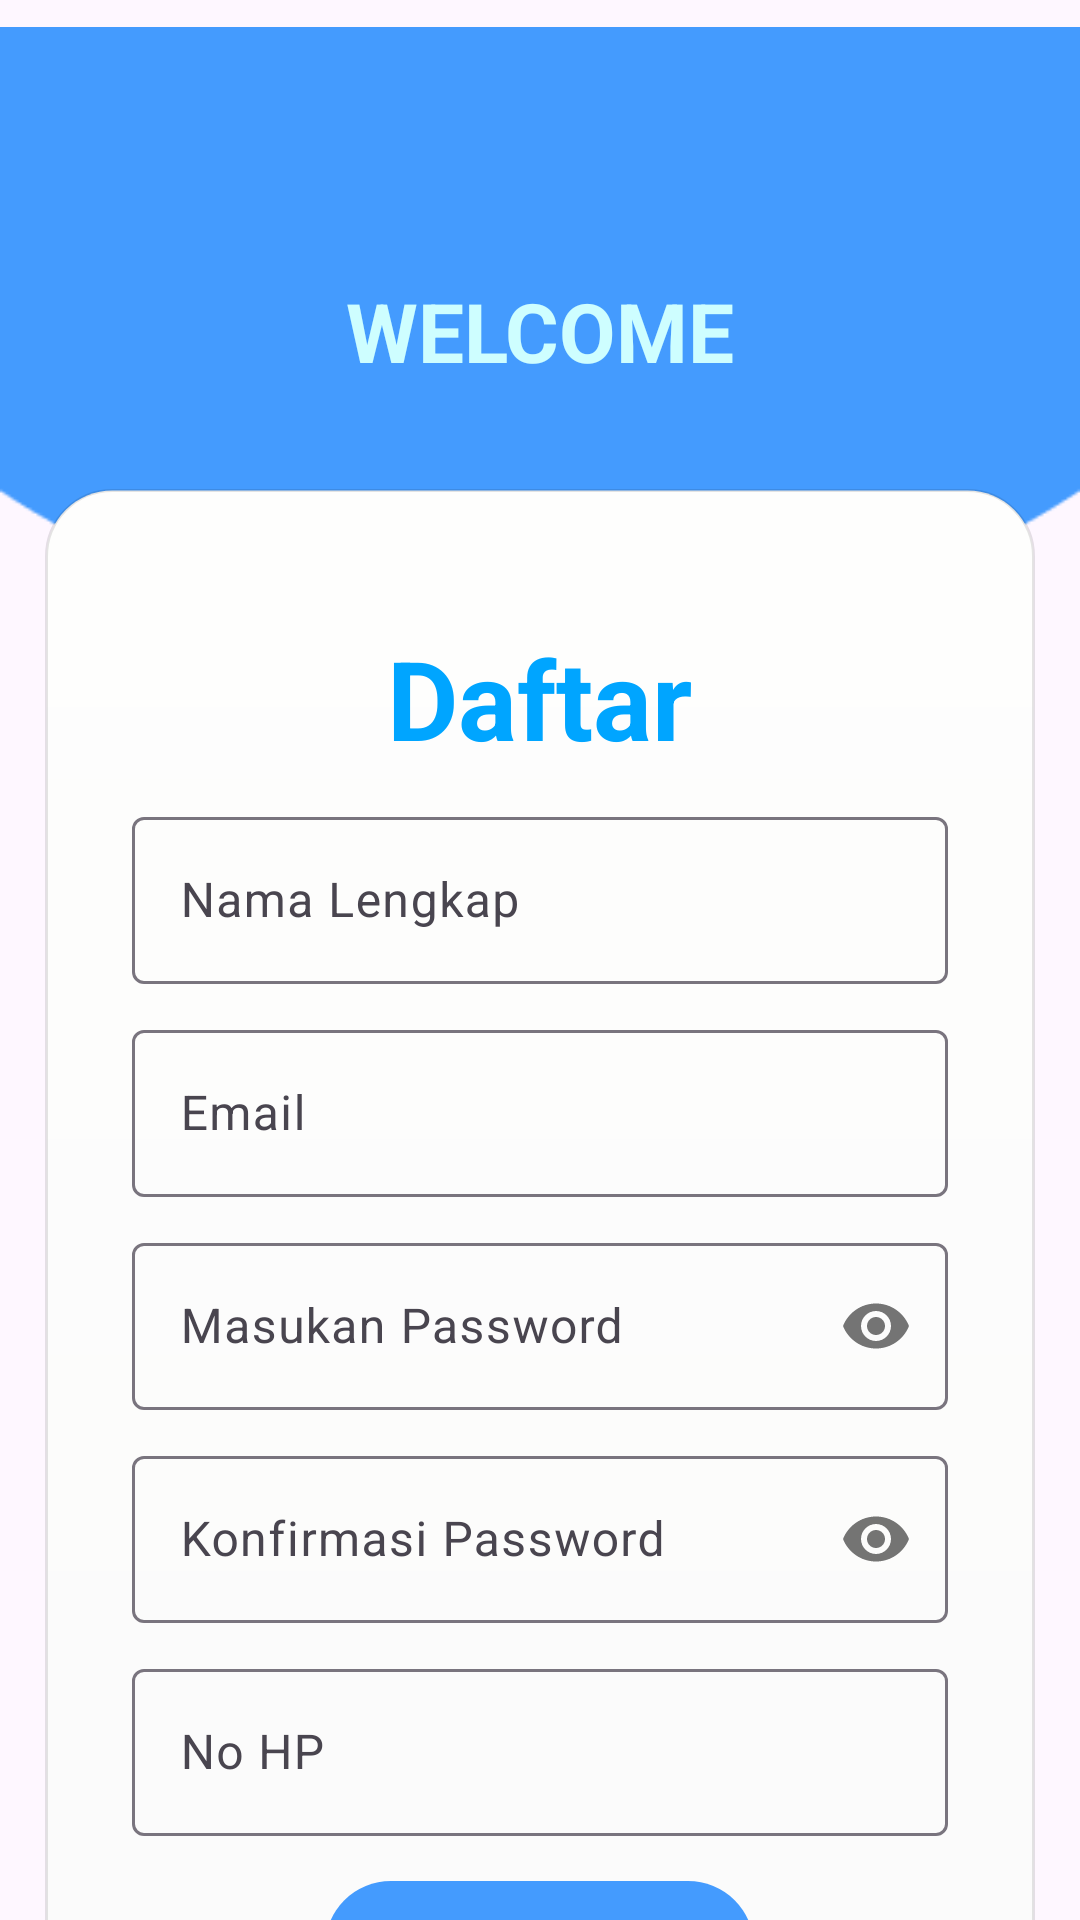

Produce the Android XML layout that renders to this screen, including the resource entries it uses.
<!-- AndroidManifest.xml: application theme Theme.AExpress -->
<!-- res/layout/fragment_register.xml -->
<?xml version="1.0" encoding="utf-8"?>
<androidx.core.widget.NestedScrollView xmlns:android="http://schemas.android.com/apk/res/android"
    xmlns:app="http://schemas.android.com/apk/res-auto"
    xmlns:tools="http://schemas.android.com/tools"
    android:layout_width="match_parent"
    android:layout_height="match_parent"
    tools:context="com.d3if4503.typewriter.ui.auth.RegisterFragment">

    <androidx.constraintlayout.widget.ConstraintLayout
        android:layout_width="match_parent"
        android:layout_height="wrap_content"
        android:paddingBottom="15dp">

        <ImageView
            android:id="@+id/intersect"
            android:layout_width="match_parent"
            android:layout_height="0dp"
            android:layout_marginTop="-6dp"
            android:src="@drawable/ellipse_blue_shape"
            app:layout_constraintEnd_toEndOf="parent"
            app:layout_constraintStart_toStartOf="parent"
            app:layout_constraintTop_toTopOf="parent" />

        <TextView
            android:id="@+id/welcome"
            android:layout_width="wrap_content"
            android:layout_height="wrap_content"
            android:layout_gravity="center_horizontal"
            android:layout_marginTop="92dp"
            android:text="@string/welcome"
            android:textColor="#CEFEFF"
            android:textSize="27.4sp"
            android:textStyle="bold"
            app:layout_constraintEnd_toEndOf="parent"
            app:layout_constraintStart_toStartOf="parent"
            app:layout_constraintTop_toTopOf="parent" />

        <View
            android:id="@+id/rectangle_82"
            android:layout_width="0dp"
            android:layout_height="0dp"
            android:background="@drawable/rectangle_white_rounded_shape"
            app:layout_constraintBottom_toBottomOf="@+id/linearLayout2"
            app:layout_constraintEnd_toEndOf="@+id/linearLayout2"
            app:layout_constraintStart_toStartOf="@+id/linearLayout2"
            app:layout_constraintTop_toTopOf="@+id/linearLayout2" />

        <LinearLayout
            android:id="@+id/linearLayout2"
            android:layout_width="0dp"
            android:layout_height="wrap_content"
            android:layout_marginHorizontal="15dp"
            android:layout_marginTop="163dp"
            android:orientation="vertical"
            app:layout_constraintEnd_toEndOf="parent"
            app:layout_constraintStart_toStartOf="parent"
            app:layout_constraintTop_toTopOf="parent">


            

            <TextView
                android:id="@+id/login"
                android:layout_width="wrap_content"
                android:layout_height="wrap_content"
                android:layout_gravity="center_horizontal|center"
                android:layout_marginTop="45dp"
                android:gravity="center"
                android:text="@string/daftar"
                android:textAlignment="center"
                android:textColor="#00A5FF"
                android:textSize="36.53sp"
                android:textStyle="bold" />

            <com.google.android.material.textfield.TextInputLayout
                android:id="@+id/name_hint"
                style="@style/Widget.Material3.TextInputLayout.OutlinedBox"
                android:layout_width="match_parent"
                android:layout_height="wrap_content"
                android:layout_marginHorizontal="29dp"
                android:layout_marginTop="10dp">

                <com.google.android.material.textfield.TextInputEditText
                    android:id="@+id/name_inp"
                    android:layout_width="match_parent"
                    android:layout_height="wrap_content"
                    android:hint="@string/nama_string"
                    android:inputType="textEmailAddress" />
            </com.google.android.material.textfield.TextInputLayout>

            <com.google.android.material.textfield.TextInputLayout
                android:id="@+id/email_hint"
                style="@style/Widget.Material3.TextInputLayout.OutlinedBox"
                android:layout_width="match_parent"
                android:layout_height="wrap_content"
                android:layout_marginHorizontal="29dp"
                android:layout_marginTop="10dp">

                <com.google.android.material.textfield.TextInputEditText
                    android:id="@+id/emailInp"
                    android:layout_width="match_parent"
                    android:layout_height="wrap_content"
                    android:hint="@string/email_string"
                    android:inputType="textEmailAddress" />
            </com.google.android.material.textfield.TextInputLayout>

            <com.google.android.material.textfield.TextInputLayout
                android:id="@+id/password_hint"
                style="@style/Widget.Material3.TextInputLayout.OutlinedBox"
                android:layout_width="match_parent"
                android:layout_height="wrap_content"
                android:layout_marginHorizontal="29dp"
                android:layout_marginTop="10dp"
                app:passwordToggleEnabled="true">

                <com.google.android.material.textfield.TextInputEditText
                    android:id="@+id/password_inp"
                    android:layout_width="match_parent"
                    android:layout_height="wrap_content"
                    android:hint="@string/password_string"
                    android:inputType="textPassword" />
            </com.google.android.material.textfield.TextInputLayout>

            <com.google.android.material.textfield.TextInputLayout
                android:id="@+id/konfirmasiPassword_hint"
                style="@style/Widget.Material3.TextInputLayout.OutlinedBox"
                android:layout_width="match_parent"
                android:layout_height="wrap_content"
                android:layout_marginHorizontal="29dp"
                android:layout_marginTop="10dp"
                app:passwordToggleEnabled="true">

                <com.google.android.material.textfield.TextInputEditText
                    android:id="@+id/konfirmasiPassword_inp"
                    android:layout_width="match_parent"
                    android:layout_height="wrap_content"
                    android:hint="@string/confirm_password"
                    android:inputType="textPassword" />
            </com.google.android.material.textfield.TextInputLayout>

            <com.google.android.material.textfield.TextInputLayout
                android:id="@+id/nohp_hint"
                style="@style/Widget.Material3.TextInputLayout.OutlinedBox"
                android:layout_width="match_parent"
                android:layout_height="wrap_content"
                android:layout_marginHorizontal="29dp"
                android:layout_marginTop="10dp">

                <com.google.android.material.textfield.TextInputEditText
                    android:id="@+id/nohp_inp"
                    android:layout_width="match_parent"
                    android:layout_height="wrap_content"
                    android:hint="@string/nohp_string"
                    android:inputType="phone" />
            </com.google.android.material.textfield.TextInputLayout>

            <com.google.android.material.button.MaterialButton
                android:id="@+id/btnDaftar"
                android:layout_width="143dp"
                android:layout_height="wrap_content"
                android:layout_gravity="center_horizontal"
                android:layout_marginHorizontal="32dp"
                android:layout_marginTop="15dp"
                android:background="@drawable/rectangle_button_blue_shape"
                android:text="@string/daftar"
                android:textColor="#FFFFFF"
                android:textStyle="bold" />

            <com.google.android.material.button.MaterialButton
                android:id="@+id/btnPunyaAkun"
                style="@style/Widget.MaterialComponents.Button.TextButton"
                android:layout_width="wrap_content"
                android:layout_height="35dp"
                android:layout_gravity="center_horizontal"
                android:layout_marginHorizontal="32dp"
                android:layout_marginTop="15dp"
                android:layout_marginBottom="15dp"
                android:text="@string/sudah_punya_akun"
                android:textAllCaps="false"
                android:textColor="#00A5FF"
                android:textSize="13sp"
                android:textStyle="bold" />
        </LinearLayout>

    </androidx.constraintlayout.widget.ConstraintLayout>

</androidx.core.widget.NestedScrollView>
<!-- resources referenced by this layout -->
<resources>
  <!-- drawable ellipse_blue_shape: png bitmap (drawable, 2225 bytes) -->
  <!-- drawable rectangle_button_blue_shape (drawable) -->
  <?xml version="1.0" encoding="utf-8"?>
  <shape xmlns:android="http://schemas.android.com/apk/res/android"
      android:shape="rectangle">
      <corners android:radius="21.98dp" />
      <gradient
          android:angle="225"
          android:endColor="#ff7ae3f4"
          android:startColor="#ff449bfe"
          android:type="linear" />
  </shape>
  <!-- drawable rectangle_white_rounded_shape (drawable) -->
  <?xml version="1.0" encoding="utf-8"?>
  <shape xmlns:android="http://schemas.android.com/apk/res/android"
      android:shape="rectangle">
      <corners android:radius="21.98dp" />
      <solid android:color="#ffffff" />
      <gradient
          android:angle="270"
          android:endColor="#fffafafa"
          android:startColor="#fffefefd"
          android:type="linear" />
  
  
      <stroke
          android:width="1dp"
          android:color="#1a000000" />
      <padding
          android:bottom="1dp"
          android:left="1dp"
          android:right="1dp"
          android:top="1dp" />
      <corners android:radius="21.98dp" />
  </shape>
  <string name="confirm_password">Konfirmasi Password</string>
  <string name="daftar">Daftar</string>
  <string name="email_string">Email</string>
  <string name="nama_string">Nama Lengkap</string>
  <string name="nohp_string">No HP</string>
  <string name="password_string">Masukan Password</string>
  <string name="search_bar">Lagi butuh apa?</string>
  <string name="search_hint">Cari produk favoritmu di sini</string>
  <string name="sudah_punya_akun">Sudah Punya Akun? Masuk</string>
  <string name="welcome">WELCOME</string>
  <style name="Theme.AExpress" parent="Theme.Material3.DayNight.NoActionBar">
          
          <item name="colorPrimary">@color/blue</item>
          <item name="colorPrimaryVariant">@color/blue</item>
          <item name="colorOnPrimary">@color/white</item>
          
          <item name="colorSecondary">@color/teal_200</item>
          <item name="colorSecondaryVariant">@color/teal_700</item>
          <item name="colorOnSecondary">@color/black</item>
          
          <item name="android:statusBarColor">?attr/colorPrimaryVariant</item>
          
          <item name="android:windowIsTranslucent">true</item>
      </style>
  <color name="blue">#449BFE</color>
  <color name="white">#FFFFFFFF</color>
  <color name="teal_200">#FF03DAC5</color>
  <color name="teal_700">#FF018786</color>
  <color name="black">#FF000000</color>
</resources>
